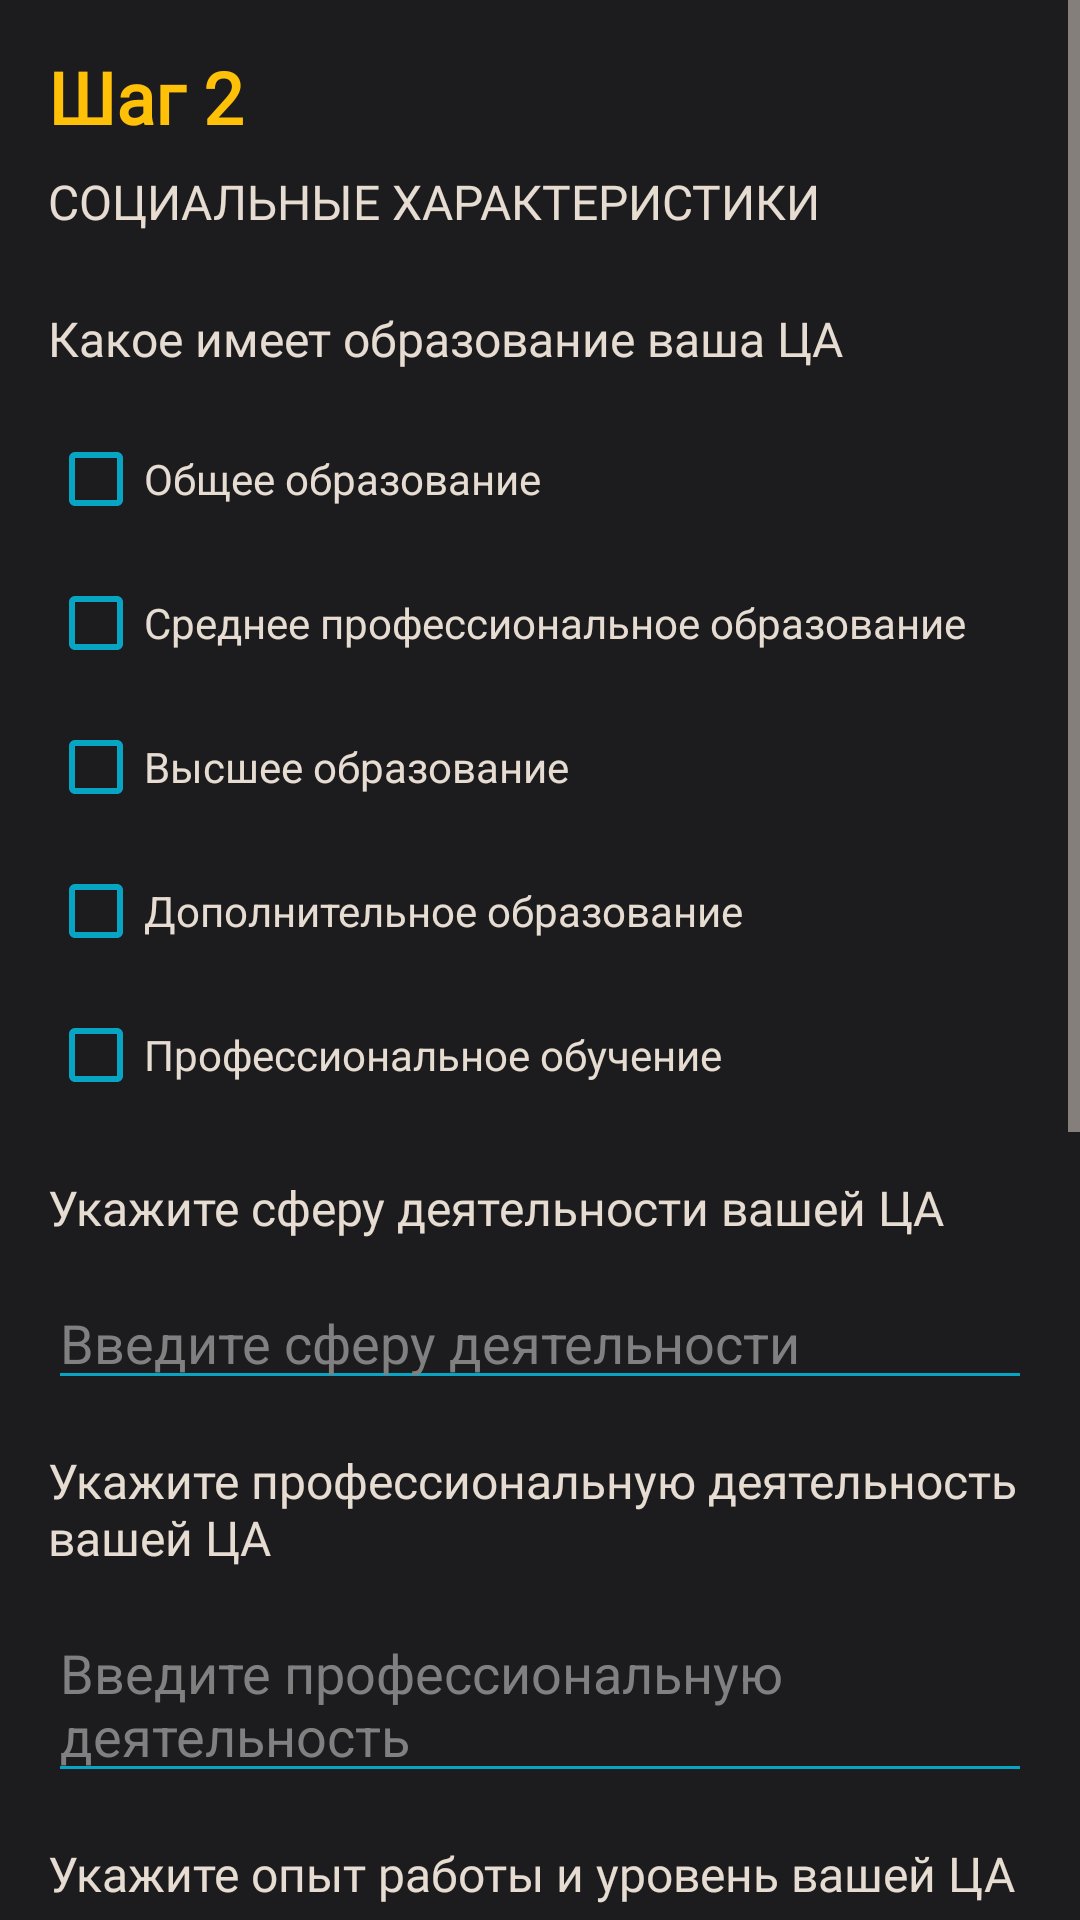

Android layout source for this screen:
<!-- AndroidManifest.xml: application theme ULTAI -->
<!-- res/layout/fragment_step2.xml -->
<?xml version="1.0" encoding="utf-8"?>
<ScrollView xmlns:android="http://schemas.android.com/apk/res/android"
    xmlns:app="http://schemas.android.com/apk/res-auto"
    xmlns:tools="http://schemas.android.com/tools"
    android:layout_width="match_parent"
    android:layout_height="match_parent"
    android:background="@color/dark_gray"
    tools:context=".planer.stages.stage_1.Step2Fragment">

    <LinearLayout
        android:layout_width="match_parent"
        android:layout_height="wrap_content"
        android:orientation="vertical"
        android:padding="16dp">
        
        
        <TextView
            android:layout_width="wrap_content"
            android:layout_height="wrap_content"
            android:text="Шаг 2"
            android:textColor="#FFC107"
            android:textSize="24sp"
            android:textStyle="bold"
            android:fontFamily="@font/exo2_0_medium"
            android:layout_marginBottom="8dp"/>
        
        <TextView
            android:layout_width="match_parent"
            android:layout_height="wrap_content"
            android:text="СОЦИАЛЬНЫЕ ХАРАКТЕРИСТИКИ"
            android:textColor="@color/beige"
            android:textSize="16sp"
            android:fontFamily="@font/exo2_0_light"
            android:layout_marginBottom="24dp"/>
        
        
        <TextView
            android:layout_width="match_parent"
            android:layout_height="wrap_content"
            android:text="Какое имеет образование ваша ЦА"
            android:textColor="@color/beige"
            android:textSize="16sp"
            android:fontFamily="@font/exo2_0_medium"
            android:layout_marginBottom="12dp"/>
            
        <CheckBox
            android:id="@+id/checkBoxGeneralEducation"
            android:layout_width="match_parent"
            android:layout_height="wrap_content"
            android:text="Общее образование"
            android:textColor="@color/beige"
            android:buttonTint="@color/blue"/>
            
        <CheckBox
            android:id="@+id/checkBoxSecondaryEducation"
            android:layout_width="match_parent"
            android:layout_height="wrap_content"
            android:text="Среднее профессиональное образование"
            android:textColor="@color/beige"
            android:buttonTint="@color/blue"/>
            
        <CheckBox
            android:id="@+id/checkBoxHigherEducation"
            android:layout_width="match_parent"
            android:layout_height="wrap_content"
            android:text="Высшее образование"
            android:textColor="@color/beige"
            android:buttonTint="@color/blue"/>
            
        <CheckBox
            android:id="@+id/checkBoxAdditionalEducation"
            android:layout_width="match_parent"
            android:layout_height="wrap_content"
            android:text="Дополнительное образование"
            android:textColor="@color/beige"
            android:buttonTint="@color/blue"/>
            
        <CheckBox
            android:id="@+id/checkBoxProfessionalTraining"
            android:layout_width="match_parent"
            android:layout_height="wrap_content"
            android:text="Профессиональное обучение"
            android:textColor="@color/beige"
            android:buttonTint="@color/blue"
            android:layout_marginBottom="16dp"/>
            
        
        <TextView
            android:layout_width="match_parent"
            android:layout_height="wrap_content"
            android:text="Укажите сферу деятельности вашей ЦА"
            android:textColor="@color/beige"
            android:textSize="16sp"
            android:fontFamily="@font/exo2_0_medium"
            android:layout_marginBottom="12dp"/>
            
        <EditText
            android:id="@+id/editTextActivitySphere"
            android:layout_width="match_parent"
            android:layout_height="wrap_content"
            android:hint="Введите сферу деятельности"
            android:textColorHint="#808080"
            android:textColor="@color/beige"
            android:backgroundTint="@color/blue"
            android:layout_marginBottom="16dp"/>
            
        
        <TextView
            android:layout_width="match_parent"
            android:layout_height="wrap_content"
            android:text="Укажите профессиональную деятельность вашей ЦА"
            android:textColor="@color/beige"
            android:textSize="16sp"
            android:fontFamily="@font/exo2_0_medium"
            android:layout_marginBottom="12dp"/>
            
        <EditText
            android:id="@+id/editTextProfessionalActivity"
            android:layout_width="match_parent"
            android:layout_height="wrap_content"
            android:hint="Введите профессиональную деятельность"
            android:textColorHint="#808080"
            android:textColor="@color/beige"
            android:backgroundTint="@color/blue"
            android:layout_marginBottom="16dp"/>
            
        
        <TextView
            android:layout_width="match_parent"
            android:layout_height="wrap_content"
            android:text="Укажите опыт работы и уровень вашей ЦА"
            android:textColor="@color/beige"
            android:textSize="16sp"
            android:fontFamily="@font/exo2_0_medium"
            android:layout_marginBottom="12dp"/>
            
        <EditText
            android:id="@+id/editTextWorkExperience"
            android:layout_width="match_parent"
            android:layout_height="wrap_content"
            android:hint="Введите опыт работы и уровень"
            android:textColorHint="#808080"
            android:textColor="@color/beige"
            android:backgroundTint="@color/blue"
            android:layout_marginBottom="16dp"/>
            
        
        <TextView
            android:layout_width="match_parent"
            android:layout_height="wrap_content"
            android:text="Укажите должность вашей ЦА"
            android:textColor="@color/beige"
            android:textSize="16sp"
            android:fontFamily="@font/exo2_0_medium"
            android:layout_marginBottom="12dp"/>
            
        <EditText
            android:id="@+id/editTextPosition"
            android:layout_width="match_parent"
            android:layout_height="wrap_content"
            android:hint="Введите должность"
            android:textColorHint="#808080"
            android:textColor="@color/beige"
            android:backgroundTint="@color/blue"
            android:layout_marginBottom="16dp"/>
            
        
        <TextView
            android:layout_width="match_parent"
            android:layout_height="wrap_content"
            android:text="Выберите уровень дохода вашей ЦА"
            android:textColor="@color/beige"
            android:textSize="16sp"
            android:fontFamily="@font/exo2_0_medium"
            android:layout_marginBottom="12dp"/>
            
        <CheckBox
            android:id="@+id/checkBoxLowIncome"
            android:layout_width="match_parent"
            android:layout_height="wrap_content"
            android:text="Низкий доход (менее 30 000 рублей в месяц)"
            android:textColor="@color/beige"
            android:buttonTint="@color/blue"/>
            
        <CheckBox
            android:id="@+id/checkBoxMiddleIncome"
            android:layout_width="match_parent"
            android:layout_height="wrap_content"
            android:text="Средний доход (30 000 - 100 000 рублей в месяц)"
            android:textColor="@color/beige"
            android:buttonTint="@color/blue"/>
            
        <CheckBox
            android:id="@+id/checkBoxHighIncome"
            android:layout_width="match_parent"
            android:layout_height="wrap_content"
            android:text="Высокий доход (более 100 000 рублей в месяц)"
            android:textColor="@color/beige"
            android:buttonTint="@color/blue"
            android:layout_marginBottom="24dp"/>
            
        
        <Button
            android:id="@+id/buttonFinishStep2"
            android:layout_width="match_parent"
            android:layout_height="wrap_content"
            android:text="Завершить"
            android:textColor="#1E1E1E"
            android:backgroundTint="@color/blue"
            android:layout_marginBottom="24dp"/>
    </LinearLayout>
</ScrollView>
<!-- resources referenced by this layout -->
<resources>
  <color name="beige">#E6DCD1</color>
  <color name="blue">#07A5C3</color>
  <color name="dark_gray">#1C1C1E</color>
  <style name="ULTAI" parent="Theme.MaterialComponents.DayNight.NoActionBar">
          
          <item name="colorPrimary">@color/blue</item>
          <item name="colorPrimaryVariant">@color/blue</item>
          <item name="colorOnPrimary">@color/white</item>
          
          <item name="colorSecondary">@color/gray</item>
          <item name="colorSecondaryVariant">@color/beige</item>
          <item name="colorOnSecondary">@color/blue</item>
          
          <item name="android:statusBarColor">?attr/colorPrimaryVariant</item>
          
          <item name="colorControlNormal">@color/beige</item> 
          <item name="colorControlActivated">@color/blue</item>
          <item name="colorOnTertiary">#F4B324</item>
          
          <item name="android:windowTranslucentNavigation">true</item>
          <item name="android:windowTranslucentStatus">true</item>
          <item name="android:windowLayoutInDisplayCutoutMode" tools:targetApi="o_mr1">shortEdges</item>
      </style>
  <color name="white">#FFFFFFFF</color>
  <color name="gray">#2C2C2E</color>
</resources>
